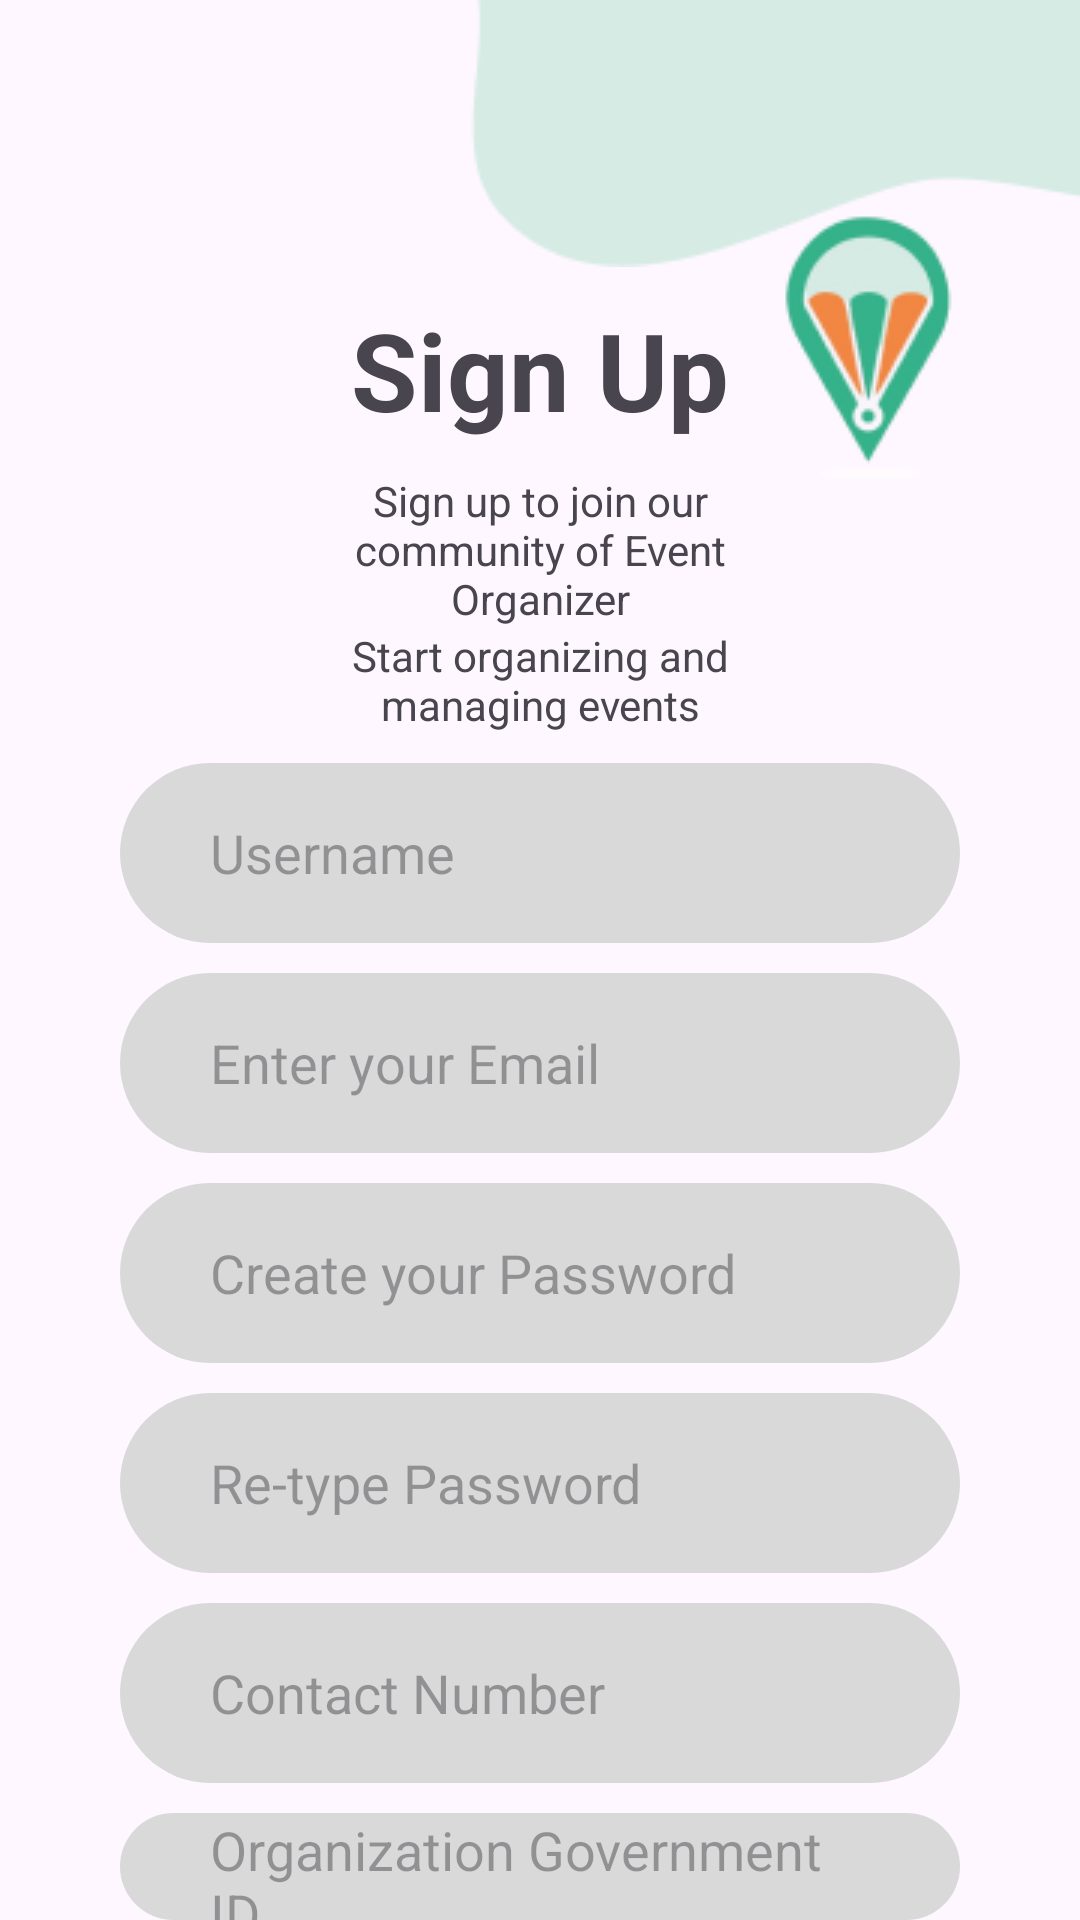

This screen was rendered from an Android layout file. Write that file and the resources it references.
<!-- AndroidManifest.xml: application theme Theme.Eventure -->
<!-- res/layout/activity_event_organizer_sign_up.xml -->
<?xml version="1.0" encoding="utf-8"?>
<RelativeLayout xmlns:android="http://schemas.android.com/apk/res/android"
    xmlns:tools="http://schemas.android.com/tools"
    android:id="@+id/main"
    android:layout_width="match_parent"
    android:layout_height="match_parent"
    tools:context=".view.EventOrganizerSignUp">
    <ImageView
        android:id="@+id/top_right_blob"
        android:layout_width="wrap_content"
        android:layout_height="wrap_content"
        android:src="@drawable/top_right_blob"
        android:layout_alignParentTop="true"
        android:layout_alignParentEnd="true"/>
    <ImageView
        android:id="@+id/small_logo"
        android:layout_width="wrap_content"
        android:layout_height="wrap_content"
        android:src="@drawable/small_eventure_logo_asset"
        android:layout_below="@id/top_right_blob"
        android:layout_alignParentEnd="true"
        android:layout_marginTop="-32dp"/>
    <TextView
        android:id="@+id/event_organizer_header"
        android:layout_width="wrap_content"
        android:layout_height="wrap_content"
        android:textSize="36sp"
        android:textStyle="bold"
        android:text="@string/event_organizer_header"
        android:textAlignment="center"
        android:layout_below="@id/top_right_blob"
        android:layout_centerHorizontal="true"
        android:layout_marginTop="10dp"/>
    <TextView
        android:id="@+id/event_organizer_signup_prompt_first_line"
        android:layout_width="wrap_content"
        android:layout_height="wrap_content"
        android:textAlignment="center"
        android:layout_centerHorizontal="true"
        android:text="@string/event_organizer_prompt_first_line"
        android:layout_below="@id/event_organizer_header"
        android:layout_marginTop="10dp"
        android:paddingHorizontal="50dp"
        android:layout_marginHorizontal="40dp"
        />
    <TextView
        android:id="@+id/event_organizer_signup_prompt_second_line"
        android:layout_width="wrap_content"
        android:layout_height="wrap_content"
        android:paddingHorizontal="70dp"
        android:layout_marginHorizontal="30dp"
        android:textAlignment="center"
        android:layout_centerHorizontal="true"
        android:text="@string/event_organizer_prompt_second_line"
        android:layout_below="@id/event_organizer_signup_prompt_first_line"/>
    <EditText
        android:id="@+id/event_organizer_signup_username_input"
        android:layout_width="match_parent"
        android:layout_height="60dp"
        android:layout_marginHorizontal="40dp"
        android:layout_below="@id/event_organizer_signup_prompt_second_line"
        android:background="@drawable/custom_input_green"
        android:paddingHorizontal="30dp"
        android:hint="@string/username_hint"
        android:layout_marginTop="10dp"
        />
    <EditText
        android:id="@+id/event_organizer_signup_email_input"
        android:layout_width="match_parent"
        android:layout_height="60dp"
        android:layout_marginHorizontal="40dp"
        android:layout_below="@id/event_organizer_signup_username_input"
        android:background="@drawable/custom_input_green"
        android:paddingHorizontal="30dp"
        android:hint="@string/email_hint"
        android:layout_marginTop="10dp"
        />
    <EditText
        android:id="@+id/event_organizer_signup_password_input"
        android:layout_width="match_parent"
        android:layout_height="60dp"
        android:layout_marginHorizontal="40dp"
        android:layout_below="@id/event_organizer_signup_email_input"
        android:background="@drawable/custom_input_green"
        android:paddingHorizontal="30dp"
        android:hint="@string/password_hint"
        android:layout_marginTop="10dp"
        />
    <EditText
        android:id="@+id/event_organizer_signup_rpt_password_input"
        android:layout_width="match_parent"
        android:layout_height="60dp"
        android:layout_marginHorizontal="40dp"
        android:layout_below="@id/event_organizer_signup_password_input"
        android:background="@drawable/custom_input_green"
        android:paddingHorizontal="30dp"
        android:hint="@string/rpt_password_hint"
        android:layout_marginTop="10dp"/>
    <EditText
        android:id="@+id/event_organizer_signup_number_input"
        android:layout_width="match_parent"
        android:layout_height="60dp"
        android:layout_marginHorizontal="40dp"
        android:layout_below="@id/event_organizer_signup_rpt_password_input"
        android:background="@drawable/custom_input_green"
        android:paddingHorizontal="30dp"
        android:hint="@string/contact_number_hint"
        android:layout_marginTop="10dp"
        />
    <EditText
        android:id="@+id/event_organizer_signup_gid_input"
        android:layout_width="match_parent"
        android:layout_height="60dp"
        android:layout_marginHorizontal="40dp"
        android:layout_below="@id/event_organizer_signup_number_input"
        android:background="@drawable/custom_input_green"
        android:paddingHorizontal="30dp"
        android:hint="@string/organization_government_id_hint"
        android:layout_marginTop="10dp"
        />
    <Button
        android:id="@+id/event_organizer_signup_button"
        android:layout_width="match_parent"
        android:layout_height="60dp"
        android:layout_below="@id/event_organizer_signup_gid_input"
        android:layout_centerHorizontal="true"
        android:layout_marginHorizontal="70dp"
        android:layout_marginTop="10dp"
        android:backgroundTint="@color/dark_green"
        android:text="@string/event_organizer_signup_create_an_account"
        android:textSize="18sp" />

</RelativeLayout>
<!-- resources referenced by this layout -->
<resources>
  <color name="dark_green">#32b38a</color>
  <!-- drawable custom_input_green (drawable) -->
  <?xml version="1.0" encoding="utf-8"?>
  <selector xmlns:android="http://schemas.android.com/apk/res/android">
  <item android:state_enabled="true" android:state_focused="true">
      <shape android:shape="rectangle">
          <solid android:color="@color/light_gray"/>
          <corners android:radius="50dp"/>
          <stroke android:color="@color/dark_green" android:width="2dp"/>
      </shape>
  </item>
  
  <item android:state_enabled="true">
      <shape android:shape="rectangle">
          <solid android:color="@color/light_gray"/>
          <corners android:radius="40dp"/>
          <stroke/>
      </shape>
  </item>
  </selector>
  <!-- drawable small_eventure_logo_asset: png bitmap (drawable, 7670 bytes) -->
  <!-- drawable top_right_blob: png bitmap (drawable, 1352 bytes) -->
  <string name="contact_number_hint">Contact Number</string>
  <string name="email_hint">Enter your Email</string>
  <string name="event_organizer_header">Sign Up</string>
  <string name="event_organizer_prompt_first_line">Sign up to join our community of Event Organizer</string>
  <string name="event_organizer_prompt_second_line">Start organizing and managing events</string>
  <string name="event_organizer_signup_create_an_account">Create an Account</string>
  <string name="organization_government_id_hint">Organization Government ID</string>
  <string name="password_hint">Create your Password</string>
  <string name="rpt_password_hint">Re-type Password</string>
  <string name="username_hint">Username</string>
  <style name="Theme.Eventure" parent="Base.Theme.Eventure" />
  <color name="light_gray">#d9d9d9</color>
  <style name="Base.Theme.Eventure" parent="Theme.Material3.DayNight.NoActionBar">
          
          
      </style>
</resources>
